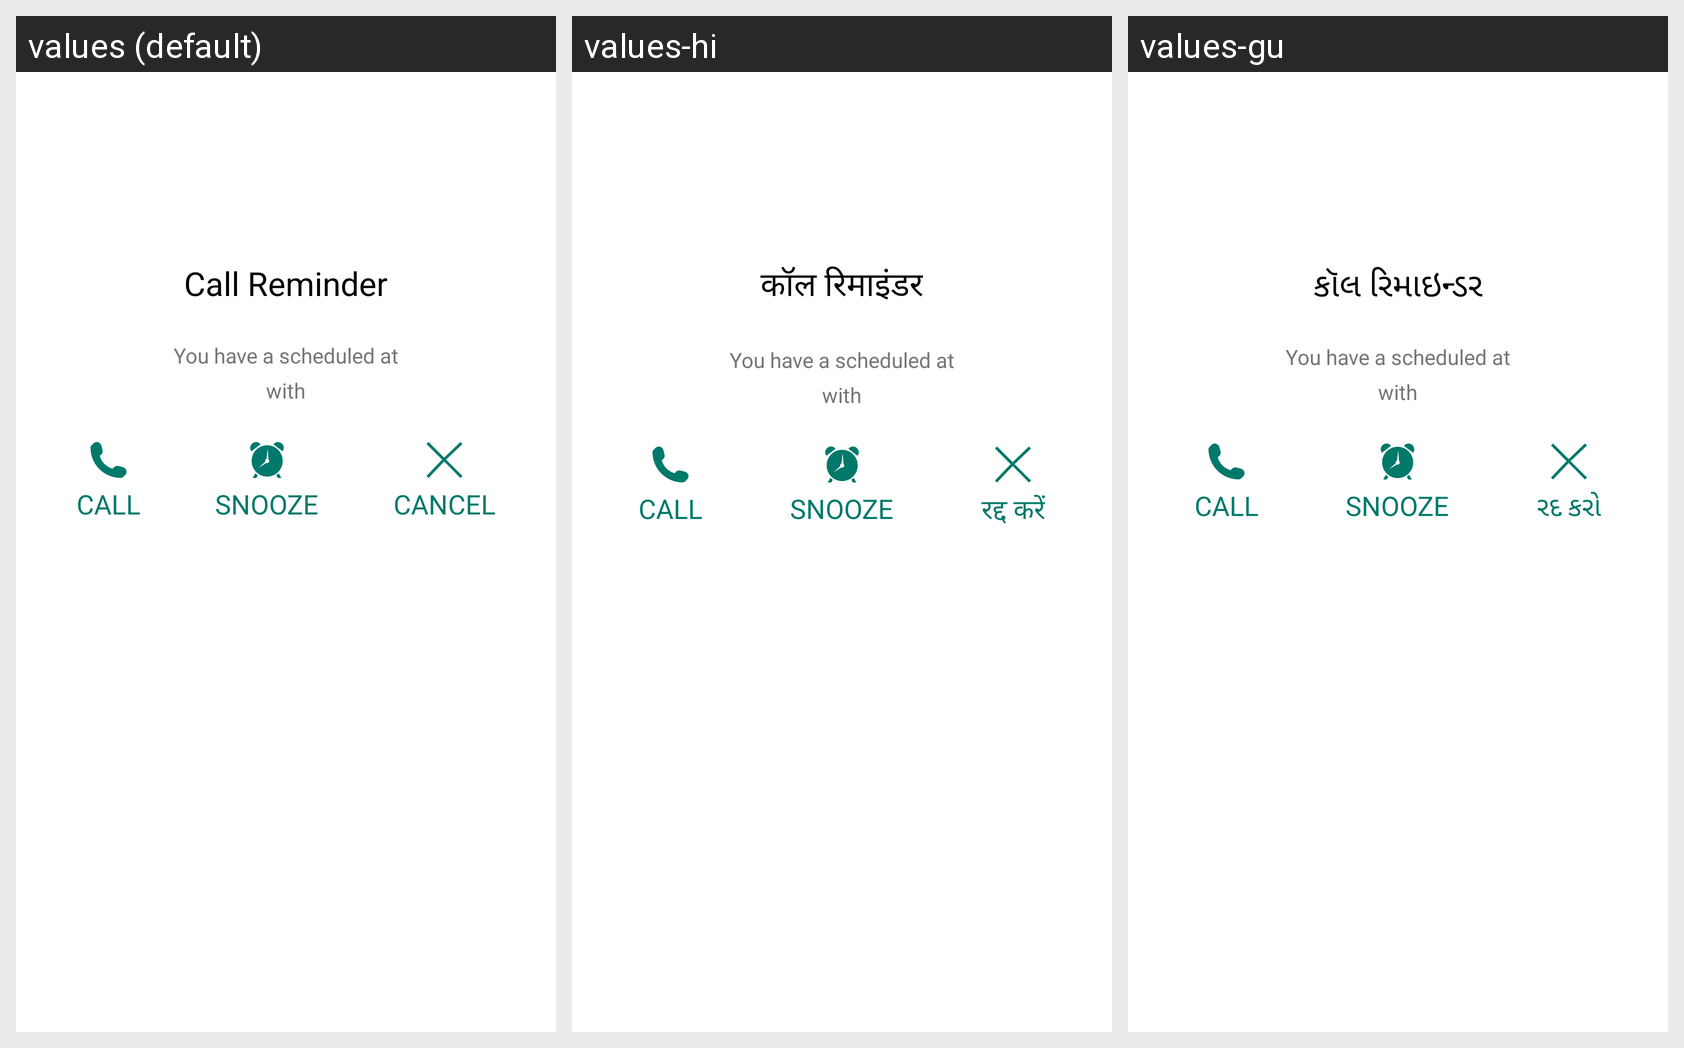

Translations of the strings shown on this Android screen, per locale in the grid:
Android screen res/layout/dialog_call_reminder.xml rendered under 3 locales, left to right: values (default), values-hi, values-gu. Device: Nexus 5 (rendered at 1080×1920; each locale shown at half size, 540×960, under a caption strip naming it); theme AppTheme.
Strings drawn on this screen, with the default value and each locale's value (text and hints the layout hard-codes, and strings that could not be matched under every locale, appear in the picture but are not listed):

call_reminder
  values: Call Reminder
  values-hi: कॉल रिमाइंडर
  values-gu: કૉલ રિમાઇન્ડર

cancel
  values: CANCEL
  values-hi: रद्द करें
  values-gu: રદ કરો
